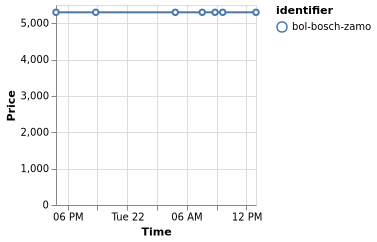

Values plotted in this chart, from the file beside it:
identifier, price, timestamp
bol-bosch-zamo, 5299, 1692636633273
bol-bosch-zamo, 5299, 1692651028654
bol-bosch-zamo, 5299, 1692679850377
bol-bosch-zamo, 5299, 1692689609373
bol-bosch-zamo, 5299, 1692694252953
bol-bosch-zamo, 5299, 1692697031789
bol-bosch-zamo, 5299, 1692709090232
